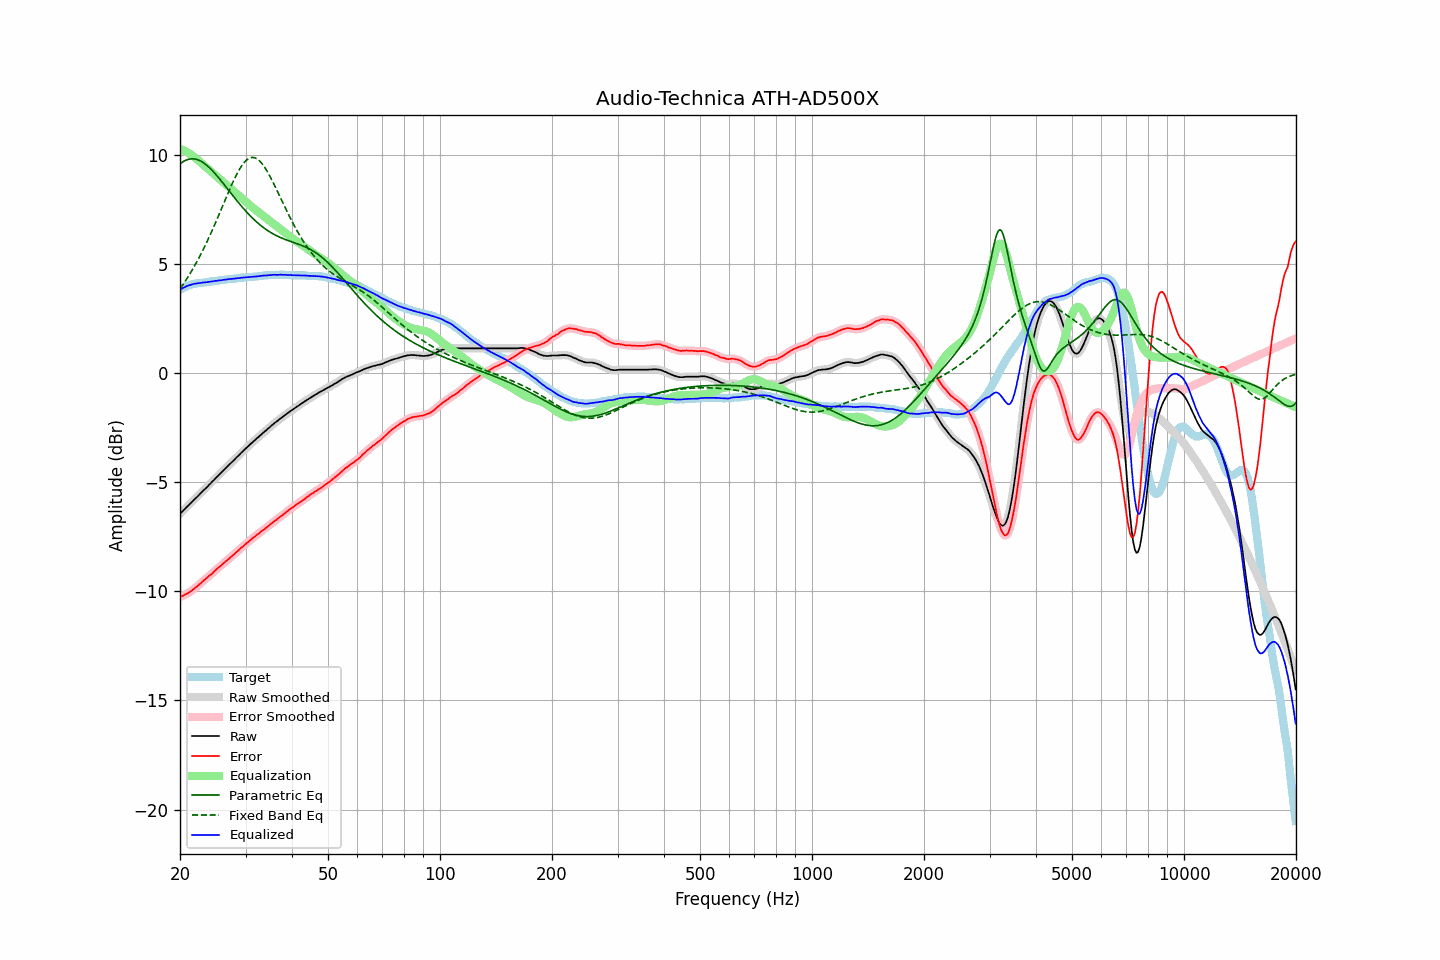

The table this chart was drawn from, first rows:
frequency, raw, error, smoothed, error_smoothed, equalization, parametric_eq, fixed_band_eq, equalized_raw, equalized_smoothed, target
20.00, -6.45, -10.26, -6.45, -10.26, 10.26, 9.57, 3.85, 3.82, 3.82, 3.82
20.20, -6.38, -10.23, -6.38, -10.23, 10.23, 9.63, 3.96, 3.86, 3.86, 3.86
20.40, -6.31, -10.20, -6.30, -10.20, 10.20, 9.68, 4.06, 3.89, 3.90, 3.90
20.61, -6.24, -10.16, -6.23, -10.16, 10.16, 9.72, 4.17, 3.93, 3.93, 3.93
20.81, -6.16, -10.12, -6.16, -10.13, 10.13, 9.75, 4.28, 3.97, 3.97, 3.97
21.02, -6.09, -10.09, -6.09, -10.09, 10.08, 9.78, 4.40, 4.00, 4.00, 4.01
21.23, -6.02, -10.04, -6.01, -10.04, 10.04, 9.79, 4.52, 4.02, 4.02, 4.03
21.44, -5.95, -9.99, -5.94, -9.99, 9.99, 9.80, 4.64, 4.04, 4.05, 4.05
21.66, -5.87, -9.93, -5.87, -9.93, 9.93, 9.80, 4.76, 4.07, 4.07, 4.07
21.87, -5.80, -9.87, -5.80, -9.88, 9.88, 9.80, 4.89, 4.08, 4.08, 4.08
22.09, -5.73, -9.82, -5.72, -9.82, 9.82, 9.78, 5.02, 4.09, 4.09, 4.10
22.31, -5.66, -9.76, -5.65, -9.76, 9.76, 9.76, 5.16, 4.10, 4.10, 4.11
22.54, -5.58, -9.69, -5.58, -9.70, 9.69, 9.73, 5.30, 4.11, 4.11, 4.12
22.76, -5.51, -9.63, -5.50, -9.63, 9.63, 9.69, 5.44, 4.12, 4.12, 4.13
22.99, -5.43, -9.55, -5.43, -9.56, 9.56, 9.65, 5.58, 4.14, 4.13, 4.13
23.22, -5.36, -9.49, -5.36, -9.49, 9.50, 9.60, 5.73, 4.14, 4.14, 4.14
23.45, -5.29, -9.43, -5.29, -9.43, 9.44, 9.55, 5.88, 4.15, 4.15, 4.15
23.69, -5.22, -9.37, -5.21, -9.37, 9.37, 9.49, 6.04, 4.15, 4.16, 4.16
23.92, -5.14, -9.30, -5.14, -9.31, 9.31, 9.42, 6.20, 4.17, 4.17, 4.17
24.16, -5.07, -9.25, -5.06, -9.25, 9.24, 9.35, 6.36, 4.18, 4.18, 4.19
24.40, -4.99, -9.19, -4.99, -9.18, 9.18, 9.27, 6.52, 4.19, 4.19, 4.21
24.65, -4.92, -9.11, -4.91, -9.12, 9.11, 9.20, 6.69, 4.20, 4.20, 4.20
24.89, -4.83, -9.04, -4.84, -9.04, 9.05, 9.11, 6.86, 4.21, 4.21, 4.21
25.14, -4.77, -8.98, -4.76, -8.98, 8.98, 9.03, 7.03, 4.22, 4.22, 4.22
25.39, -4.68, -8.91, -4.69, -8.92, 8.92, 8.94, 7.21, 4.23, 4.23, 4.23
25.65, -4.62, -8.86, -4.62, -8.86, 8.85, 8.85, 7.38, 4.24, 4.24, 4.25
25.91, -4.55, -8.79, -4.54, -8.79, 8.79, 8.76, 7.56, 4.24, 4.25, 4.25
26.16, -4.47, -8.72, -4.47, -8.73, 8.73, 8.67, 7.73, 4.26, 4.26, 4.26
26.43, -4.40, -8.66, -4.40, -8.66, 8.66, 8.58, 7.91, 4.27, 4.27, 4.27
26.69, -4.33, -8.60, -4.32, -8.60, 8.60, 8.48, 8.08, 4.28, 4.28, 4.28
26.96, -4.25, -8.54, -4.25, -8.54, 8.54, 8.39, 8.25, 4.29, 4.29, 4.30
27.23, -4.18, -8.48, -4.18, -8.48, 8.48, 8.29, 8.42, 4.30, 4.30, 4.31
27.50, -4.11, -8.41, -4.11, -8.41, 8.41, 8.20, 8.59, 4.31, 4.31, 4.31
27.77, -4.04, -8.34, -4.04, -8.35, 8.35, 8.11, 8.75, 4.31, 4.31, 4.31
28.05, -3.97, -8.29, -3.96, -8.28, 8.28, 8.01, 8.91, 4.32, 4.32, 4.33
28.33, -3.89, -8.21, -3.89, -8.22, 8.22, 7.92, 9.06, 4.33, 4.33, 4.33
28.62, -3.82, -8.15, -3.82, -8.15, 8.15, 7.83, 9.20, 4.34, 4.34, 4.34
28.90, -3.75, -8.09, -3.74, -8.09, 8.09, 7.74, 9.32, 4.34, 4.35, 4.35
29.19, -3.67, -8.01, -3.67, -8.02, 8.02, 7.65, 9.44, 4.36, 4.35, 4.35
29.48, -3.60, -7.97, -3.60, -7.96, 7.96, 7.57, 9.55, 4.36, 4.36, 4.38
29.78, -3.53, -7.89, -3.53, -7.89, 7.89, 7.48, 9.64, 4.37, 4.37, 4.37
30.08, -3.46, -7.83, -3.46, -7.83, 7.83, 7.40, 9.72, 4.37, 4.37, 4.38
30.38, -3.39, -7.76, -3.39, -7.77, 7.77, 7.32, 9.78, 4.38, 4.38, 4.38
30.68, -3.32, -7.71, -3.32, -7.71, 7.71, 7.24, 9.83, 4.39, 4.39, 4.40
30.99, -3.25, -7.64, -3.25, -7.64, 7.65, 7.17, 9.85, 4.40, 4.40, 4.40
31.30, -3.19, -7.58, -3.18, -7.59, 7.58, 7.10, 9.87, 4.40, 4.40, 4.40
31.61, -3.12, -7.52, -3.12, -7.52, 7.53, 7.02, 9.86, 4.41, 4.41, 4.41
31.93, -3.06, -7.47, -3.05, -7.47, 7.47, 6.96, 9.84, 4.41, 4.41, 4.42
32.24, -2.99, -7.40, -2.99, -7.41, 7.41, 6.89, 9.80, 4.42, 4.42, 4.42
32.57, -2.93, -7.36, -2.92, -7.35, 7.35, 6.83, 9.74, 4.43, 4.43, 4.44
32.89, -2.86, -7.29, -2.86, -7.30, 7.30, 6.76, 9.67, 4.44, 4.44, 4.44
33.22, -2.80, -7.24, -2.79, -7.24, 7.24, 6.71, 9.59, 4.44, 4.45, 4.45
33.55, -2.73, -7.18, -2.73, -7.18, 7.18, 6.65, 9.49, 4.46, 4.45, 4.46
33.89, -2.67, -7.13, -2.67, -7.13, 7.13, 6.60, 9.38, 4.46, 4.46, 4.47
34.23, -2.61, -7.07, -2.60, -7.07, 7.07, 6.54, 9.26, 4.46, 4.47, 4.47
34.57, -2.54, -7.01, -2.54, -7.01, 7.01, 6.50, 9.13, 4.47, 4.47, 4.48
34.92, -2.48, -6.95, -2.47, -6.95, 6.95, 6.45, 9.00, 4.48, 4.48, 4.48
35.27, -2.41, -6.89, -2.41, -6.89, 6.89, 6.40, 8.86, 4.49, 4.49, 4.49
35.62, -2.35, -6.83, -2.35, -6.83, 6.84, 6.36, 8.71, 4.49, 4.49, 4.49
35.97, -2.29, -6.77, -2.29, -6.78, 6.78, 6.32, 8.56, 4.49, 4.49, 4.49
... 635 more rows
